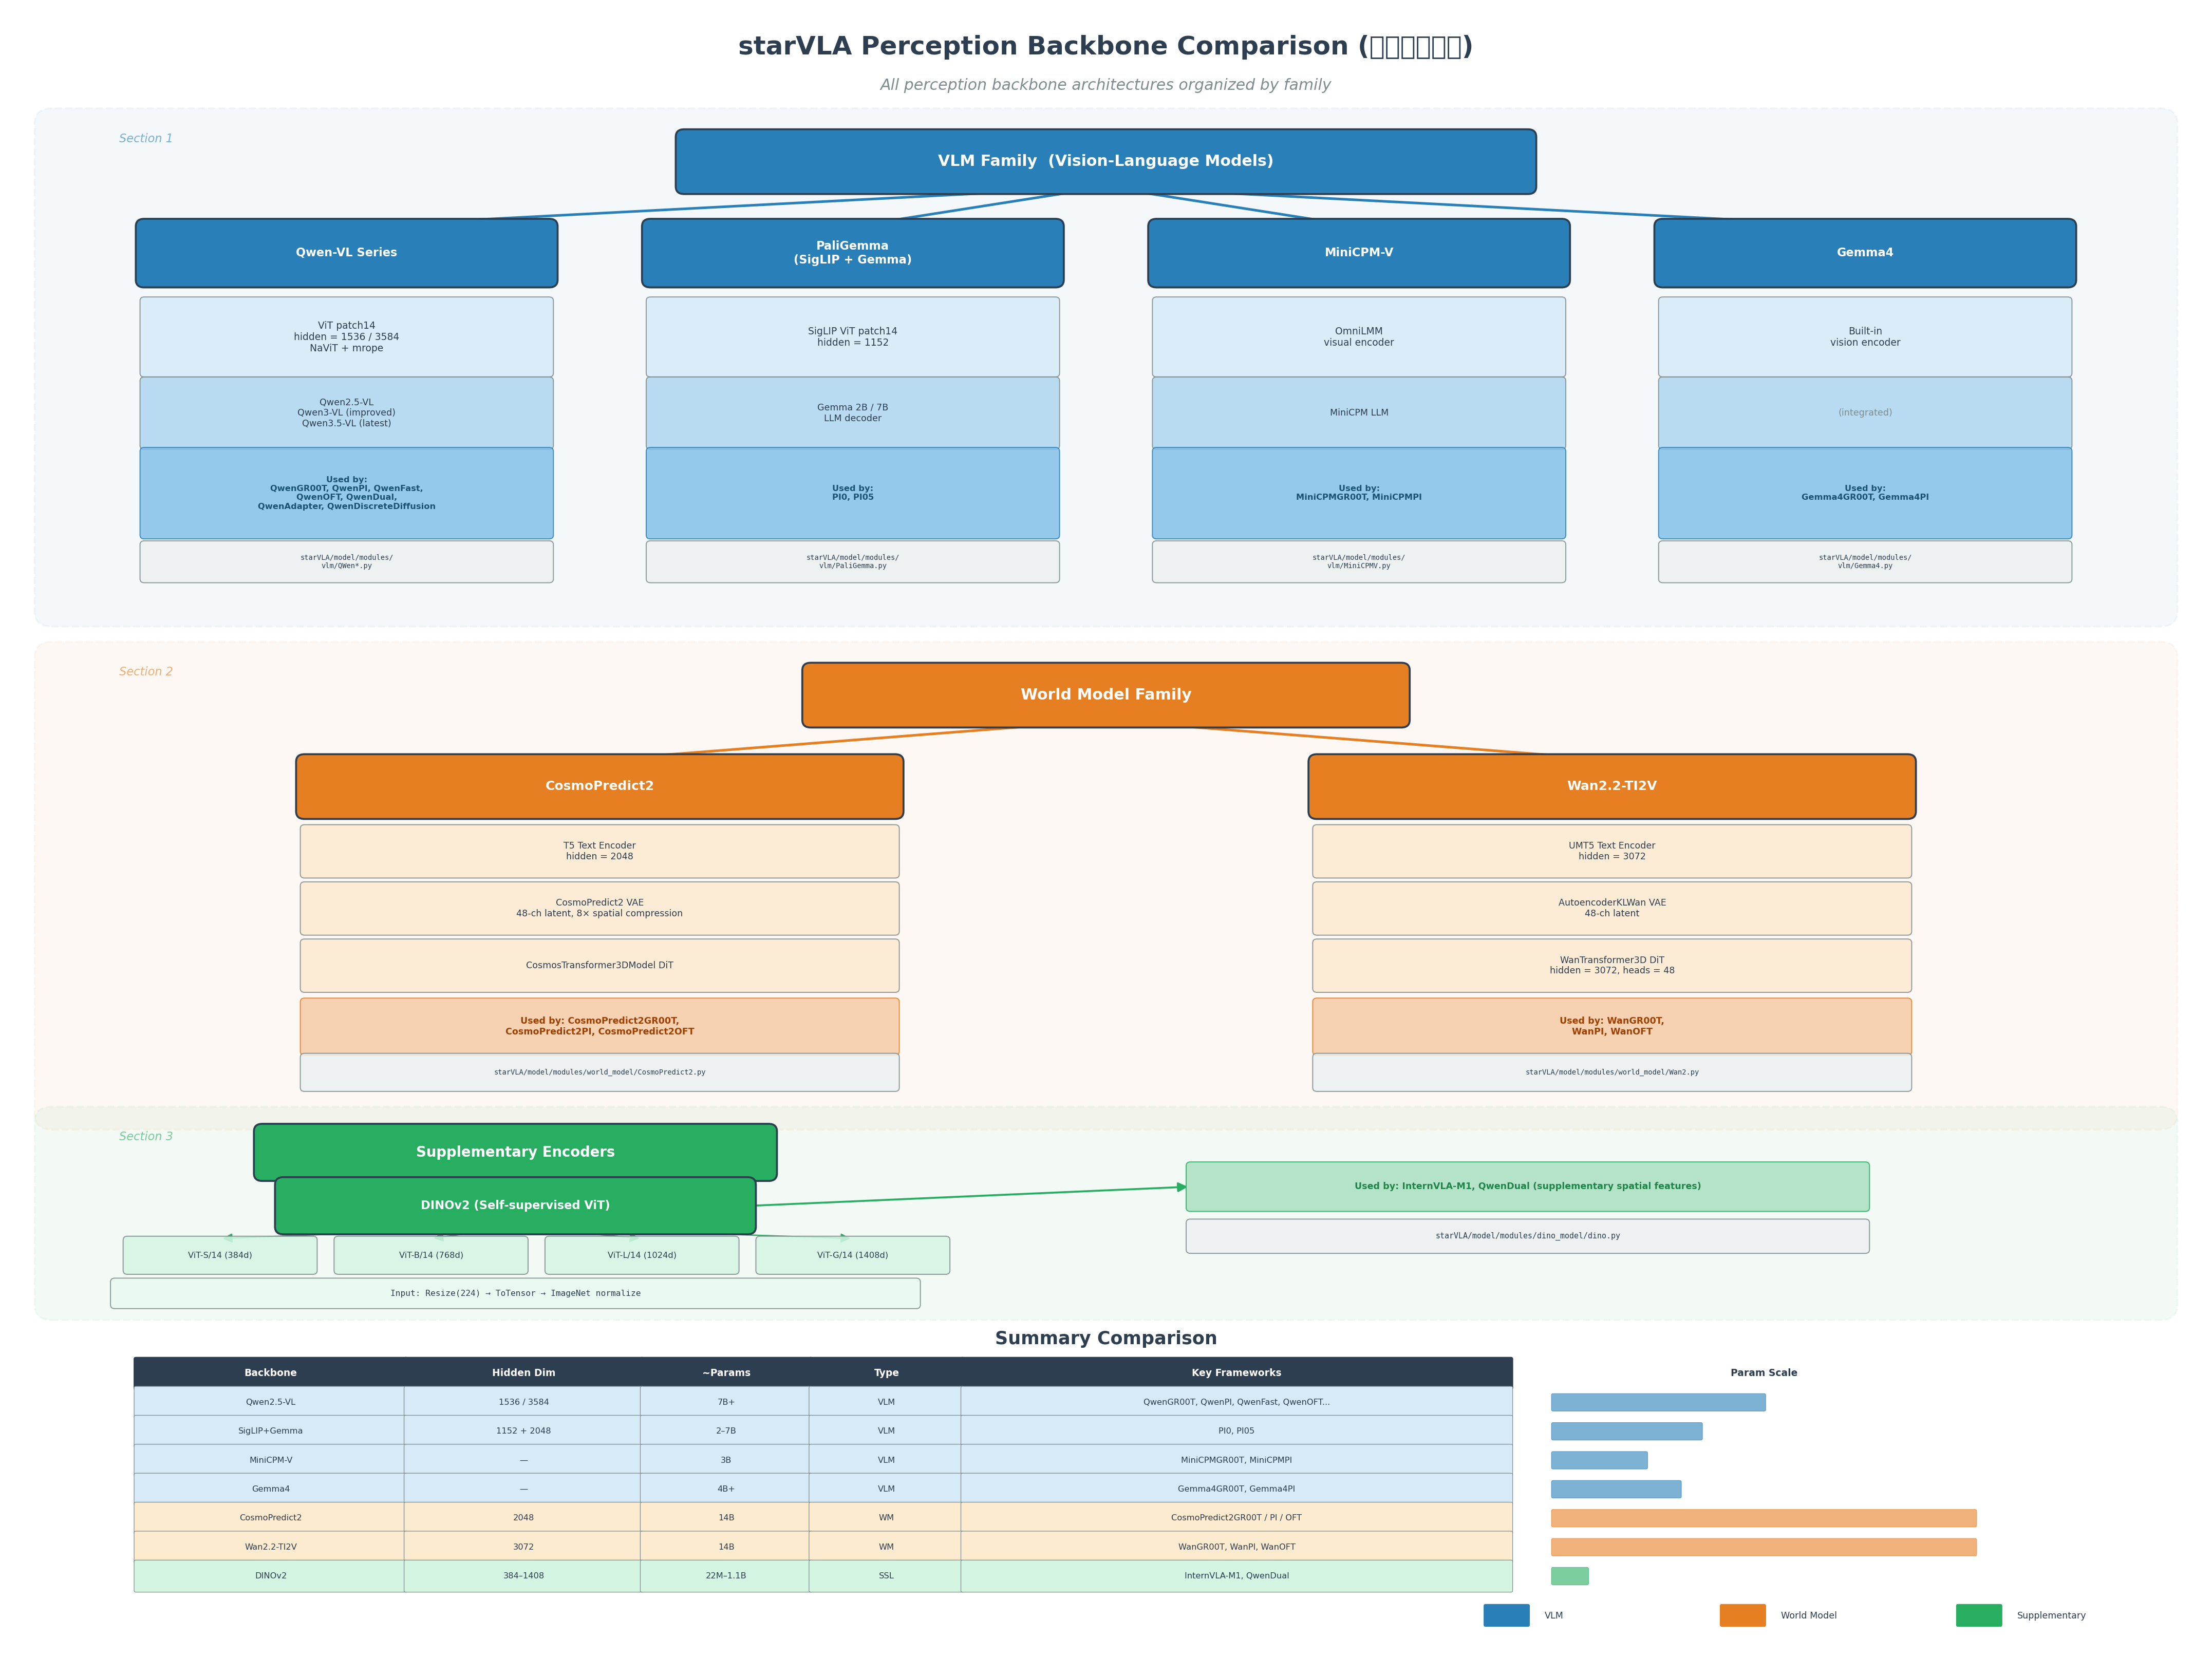

This figure's Python source:
"""
starVLA Perception Backbone Comparison Diagram (感知骨干对比)

Generates a grouped tree/diagram showing all perception backbones:
  Section 1: VLM Family (Vision-Language Models) — Blue theme
  Section 2: World Model Family — Orange theme
  Section 3: Supplementary Encoders — Green theme
  Section 4: Summary comparison table with parameter scale bars
"""

import matplotlib

matplotlib.use("Agg")
import matplotlib.pyplot as plt
from matplotlib.patches import FancyBboxPatch, FancyArrowPatch

plt.rcParams["font.family"] = ["DejaVu Sans", "WenQuanYi Micro Hei", "SimHei", "sans-serif"]
plt.rcParams["axes.unicode_minus"] = False

fig, ax = plt.subplots(figsize=(24, 18))
ax.set_xlim(-1, 25)
ax.set_ylim(-2.5, 19)
ax.axis("off")

# ── Color constants ──
BLUE = "#2980b9"
GREEN = "#27ae60"
ORANGE = "#e67e22"
GRAY = "#7f8c8d"
DARK = "#2c3e50"
WHITE = "#ffffff"
LIGHT_BLUE = "#d6eaf8"
LIGHT_GREEN = "#d5f5e3"
LIGHT_ORANGE = "#fdebd0"
DEEP_BLUE = "#1a5276"
DEEP_ORANGE = "#a04000"
DEEP_GREEN = "#1e8449"
BG_GRAY = "#ecf0f1"


def draw_box(x, y, w, h, label, color, fontsize=9, textcolor="white"):
    """Draw a rounded box with centered bold label (main node style)."""
    box = FancyBboxPatch(
        (x - w / 2, y - h / 2),
        w,
        h,
        boxstyle="round,pad=0.1",
        facecolor=color,
        edgecolor=DARK,
        linewidth=1.5,
        zorder=3,
    )
    ax.add_patch(box)
    ax.text(x, y, label, ha="center", va="center", fontsize=fontsize, fontweight="bold", color=textcolor, zorder=4)


def draw_detail(x, y, w, h, label, bg, tc=None, fs=7, edge=None, family=None, bold=False):
    """Draw a detail / info card box."""
    if tc is None:
        tc = DARK
    if edge is None:
        edge = GRAY
    box = FancyBboxPatch(
        (x - w / 2, y - h / 2),
        w,
        h,
        boxstyle="round,pad=0.05",
        facecolor=bg,
        edgecolor=edge,
        linewidth=0.8,
        alpha=0.85,
        zorder=3,
    )
    ax.add_patch(box)
    kw = dict(ha="center", va="center", fontsize=fs, color=tc, fontweight="bold" if bold else "normal", zorder=4)
    if family:
        kw["family"] = family
    ax.text(x, y, label, **kw)


def draw_arrow(x1, y1, x2, y2, color=DARK, lw=2.0):
    """Draw a fancy arrow between two points."""
    arrow = FancyArrowPatch(
        (x1, y1), (x2, y2), arrowstyle="-|>", color=color, lw=lw, mutation_scale=15, zorder=2
    )
    ax.add_patch(arrow)


def section_bg(x, y, w, h, color):
    """Draw subtle dashed background rectangle for section grouping."""
    box = FancyBboxPatch(
        (x, y),
        w,
        h,
        boxstyle="round,pad=0.2",
        facecolor=color,
        edgecolor=color,
        linewidth=1.5,
        alpha=0.05,
        zorder=0,
        linestyle="--",
    )
    ax.add_patch(box)


# ═══════════════════════════════════════════════════════════
# Title
# ═══════════════════════════════════════════════════════════
ax.text(
    12, 18.5, "starVLA Perception Backbone Comparison (感知骨干对比)", ha="center", va="center",
    fontsize=20, fontweight="bold", color=DARK,
)
ax.text(
    12, 18.0, "All perception backbone architectures organized by family", ha="center", va="center",
    fontsize=12, color=GRAY, style="italic",
)

# ═══════════════════════════════════════════════════════════
# Section 1: VLM Family (Blue theme)   y: 17.3 → 11.1
# ═══════════════════════════════════════════════════════════
section_bg(-0.5, 11.1, 25.0, 6.4, BLUE)
ax.text(0.3, 17.3, "Section 1", ha="left", va="center", fontsize=9, color=BLUE, style="italic", alpha=0.6)

# Section header box
draw_box(12, 17.0, 10, 0.65, "VLM Family  (Vision-Language Models)", BLUE, 12)

# Column width for VLM cards
CW = 4.8

vlm_cols = [
    dict(
        name="Qwen-VL Series", x=3,
        arch="ViT patch14\nhidden = 1536 / 3584\nNaViT + mrope",
        variants="Qwen2.5-VL\nQwen3-VL (improved)\nQwen3.5-VL (latest)",
        used="Used by:\nQwenGR00T, QwenPI, QwenFast,\nQwenOFT, QwenDual,\nQwenAdapter, QwenDiscreteDiffusion",
        file="vlm/QWen*.py",
    ),
    dict(
        name="PaliGemma\n(SigLIP + Gemma)", x=9,
        arch="SigLIP ViT patch14\nhidden = 1152",
        variants="Gemma 2B / 7B\nLLM decoder",
        used="Used by:\nPI0, PI05",
        file="vlm/PaliGemma.py",
    ),
    dict(
        name="MiniCPM-V", x=15,
        arch="OmniLMM\nvisual encoder",
        variants="MiniCPM LLM",
        used="Used by:\nMiniCPMGR00T, MiniCPMPI",
        file="vlm/MiniCPMV.py",
    ),
    dict(
        name="Gemma4", x=21,
        arch="Built-in\nvision encoder",
        variants="",
        used="Used by:\nGemma4GR00T, Gemma4PI",
        file="vlm/Gemma4.py",
    ),
]

# Fixed y-positions for each detail row
NY = 15.8   # name
AY = 14.7   # architecture
VY = 13.7   # variants
UY = 12.65  # used-by
FY = 11.75  # file ref

for c in vlm_cols:
    x = c["x"]

    # Arrow from header to name box
    draw_arrow(12, 16.67, x, 16.15, color=BLUE, lw=2)

    # Name box
    draw_box(x, NY, CW, 0.7, c["name"], BLUE, 9)

    # Architecture details
    draw_detail(x, AY, CW, 0.95, c["arch"], LIGHT_BLUE, fs=7.5)

    # Model variants
    txt = c["variants"] if c["variants"] else "(integrated)"
    tc = DARK if c["variants"] else GRAY
    draw_detail(x, VY, CW, 0.85, txt, "#aed6f1", tc=tc, fs=7)

    # Used-by box
    draw_detail(x, UY, CW, 1.1, c["used"], "#85c1e9", tc=DEEP_BLUE, edge=BLUE, bold=True, fs=6.5)

    # File reference
    draw_detail(x, FY, CW, 0.45, "starVLA/model/modules/\n" + c["file"], BG_GRAY, fs=5.5, family="monospace")


# ═══════════════════════════════════════════════════════════
# Section 2: World Model Family (Orange theme)   y: 10.5 → 4.5
# ═══════════════════════════════════════════════════════════
section_bg(-0.5, 4.5, 25.0, 6.0, ORANGE)
ax.text(0.3, 10.3, "Section 2", ha="left", va="center", fontsize=9, color=ORANGE, style="italic", alpha=0.6)

draw_box(12, 10.0, 7, 0.65, "World Model Family", ORANGE, 12)

WCW = 7.0  # wider columns for world-model cards

wm_cols = [
    dict(
        name="CosmoPredict2", x=6,
        comp=[
            ("T5 Text Encoder", "hidden = 2048"),
            ("CosmoPredict2 VAE", "48-ch latent, 8× spatial compression"),
            ("CosmosTransformer3DModel DiT", ""),
        ],
        used="Used by: CosmoPredict2GR00T,\nCosmoPredict2PI, CosmoPredict2OFT",
        file="world_model/CosmoPredict2.py",
    ),
    dict(
        name="Wan2.2-TI2V", x=18,
        comp=[
            ("UMT5 Text Encoder", "hidden = 3072"),
            ("AutoencoderKLWan VAE", "48-ch latent"),
            ("WanTransformer3D DiT", "hidden = 3072, heads = 48"),
        ],
        used="Used by: WanGR00T,\nWanPI, WanOFT",
        file="world_model/Wan2.py",
    ),
]

WNY = 8.8                      # name
WCY = [7.95, 7.2, 6.45]        # three component rows
WUY = 5.65                     # used-by
WFY = 5.05                     # file ref

for c in wm_cols:
    x = c["x"]

    draw_arrow(12, 9.67, x, 9.15, color=ORANGE, lw=2)
    draw_box(x, WNY, WCW, 0.65, c["name"], ORANGE, 10)

    for i, (cn, cd) in enumerate(c["comp"]):
        lbl = cn + ("\n" + cd if cd else "")
        draw_detail(x, WCY[i], WCW, 0.6, lbl, LIGHT_ORANGE, fs=7)

    draw_detail(x, WUY, WCW, 0.65, c["used"], "#f5cba7", tc=DEEP_ORANGE, edge=ORANGE, bold=True, fs=7)
    draw_detail(x, WFY, WCW, 0.4, "starVLA/model/modules/" + c["file"], BG_GRAY, fs=5.5, family="monospace")


# ═══════════════════════════════════════════════════════════
# Section 3: Supplementary Encoders (Green theme)   y: 4.4 → 2.0
# ═══════════════════════════════════════════════════════════
section_bg(-0.5, 2.0, 25.0, 2.4, GREEN)
ax.text(0.3, 4.2, "Section 3", ha="left", va="center", fontsize=9, color=GREEN, style="italic", alpha=0.6)

draw_box(5, 4.0, 6, 0.55, "Supplementary Encoders", GREEN, 11)

# DINOv2 main box
draw_box(5, 3.3, 5.5, 0.55, "DINOv2 (Self-supervised ViT)", GREEN, 9)
draw_arrow(5, 3.72, 5, 3.59, color=GREEN, lw=1.5)

# Four variant boxes
for i, (vn, vd) in enumerate([
    ("ViT-S/14", "384d"),
    ("ViT-B/14", "768d"),
    ("ViT-L/14", "1024d"),
    ("ViT-G/14", "1408d"),
]):
    vx = 1.5 + i * 2.5
    draw_detail(vx, 2.65, 2.2, 0.4, f"{vn} ({vd})", LIGHT_GREEN, fs=6.5)
    draw_arrow(5, 3.02, vx, 2.87, color=GREEN, lw=1.0)

# Input pipeline
draw_detail(
    5, 2.15, 9.5, 0.3,
    "Input: Resize(224) → ToTensor → ImageNet normalize",
    "#eafaf1", fs=6.5, family="monospace",
)

# Used-by (right side, connected by arrow)
draw_detail(
    17, 3.55, 8, 0.55,
    "Used by: InternVLA-M1, QwenDual (supplementary spatial features)",
    "#a9dfbf", tc=DEEP_GREEN, edge=GREEN, bold=True, fs=7,
)
draw_arrow(7.8, 3.3, 13.0, 3.55, color=GREEN, lw=1.5)

# File reference (right side)
draw_detail(17, 2.9, 8, 0.35, "starVLA/model/modules/dino_model/dino.py", BG_GRAY, fs=6, family="monospace")


# ═══════════════════════════════════════════════════════════
# Section 4: Summary Comparison Table   y: 1.6 → −1.8
# ═══════════════════════════════════════════════════════════
ax.text(12, 1.55, "Summary Comparison", ha="center", va="center", fontsize=14, fontweight="bold", color=DARK)

# Table geometry
headers = ["Backbone", "Hidden Dim", "~Params", "Type", "Key Frameworks"]
cw_t = [3.2, 2.8, 2.0, 1.8, 6.5]       # column widths
tl = 0.5                                 # table left edge
ccx = []                                 # column centers
cx = tl
for w in cw_t:
    ccx.append(cx + w / 2)
    cx += w
bx0 = cx + 0.5                          # bar column left edge
bw_max = 5.0                            # max bar width
rh = 0.38                               # row height
hy = 1.1                                # header row y

# Header row
for j, h in enumerate(headers):
    box = FancyBboxPatch(
        (ccx[j] - cw_t[j] / 2, hy - rh / 2), cw_t[j], rh,
        boxstyle="round,pad=0.02", facecolor=DARK, edgecolor=DARK, linewidth=0.8, zorder=3,
    )
    ax.add_patch(box)
    ax.text(ccx[j], hy, h, ha="center", va="center", fontsize=7.5, fontweight="bold", color=WHITE, zorder=4)

ax.text(bx0 + bw_max / 2, hy, "Param Scale", ha="center", va="center",
        fontsize=7.5, fontweight="bold", color=DARK)

# Data rows: (name, hidden_dim, params, type, frameworks, bg_color, bar_fraction, bar_color)
table_rows = [
    ("Qwen2.5-VL",   "1536 / 3584", "7B+",      "VLM", "QwenGR00T, QwenPI, QwenFast, QwenOFT...", LIGHT_BLUE,   0.50, BLUE),
    ("SigLIP+Gemma",  "1152 + 2048", "2–7B", "VLM", "PI0, PI05",                               LIGHT_BLUE,   0.35, BLUE),
    ("MiniCPM-V",     "—",      "3B",        "VLM", "MiniCPMGR00T, MiniCPMPI",                  LIGHT_BLUE,   0.22, BLUE),
    ("Gemma4",        "—",      "4B+",       "VLM", "Gemma4GR00T, Gemma4PI",                    LIGHT_BLUE,   0.30, BLUE),
    ("CosmoPredict2", "2048",        "14B",       "WM",  "CosmoPredict2GR00T / PI / OFT",           LIGHT_ORANGE,  1.00, ORANGE),
    ("Wan2.2-TI2V",   "3072",        "14B",       "WM",  "WanGR00T, WanPI, WanOFT",                 LIGHT_ORANGE,  1.00, ORANGE),
    ("DINOv2",        "384–1408", "22M–1.1B", "SSL", "InternVLA-M1, QwenDual",             LIGHT_GREEN,   0.08, GREEN),
]

for i, (nm, hd, pr, tp, fw, bg, bf, bc) in enumerate(table_rows):
    ry = hy - (i + 1) * rh
    for j, cell in enumerate([nm, hd, pr, tp, fw]):
        box = FancyBboxPatch(
            (ccx[j] - cw_t[j] / 2, ry - rh / 2), cw_t[j], rh,
            boxstyle="round,pad=0.02", facecolor=bg, edgecolor=GRAY, linewidth=0.5, zorder=3,
        )
        ax.add_patch(box)
        ax.text(ccx[j], ry, cell, ha="center", va="center", fontsize=6.5, color=DARK, zorder=4)

    # Parameter-scale bar
    bw = max(bf * bw_max, 0.15)
    bar = FancyBboxPatch(
        (bx0, ry - rh / 4), bw, rh / 2,
        boxstyle="round,pad=0.02", facecolor=bc, edgecolor=bc, linewidth=0.5, alpha=0.6, zorder=3,
    )
    ax.add_patch(bar)


# ── Legend ──
for i, (lc, lt) in enumerate([(BLUE, "VLM"), (ORANGE, "World Model"), (GREEN, "Supplementary")]):
    lx = 16.5 + i * 2.8
    box = FancyBboxPatch(
        (lx, -2.2), 0.5, 0.25,
        boxstyle="round,pad=0.02", facecolor=lc, edgecolor=lc, linewidth=0.5, zorder=3,
    )
    ax.add_patch(box)
    ax.text(lx + 0.7, -2.08, lt, ha="left", va="center", fontsize=7, color=DARK, zorder=4)


plt.tight_layout(pad=1.0)
plt.savefig(
    "/home/luogang/SRC/Robot/starVLA/b/d/asset/backbone_comparison.png",
    dpi=180, bbox_inches="tight",
)
print("Saved backbone_comparison.png")
